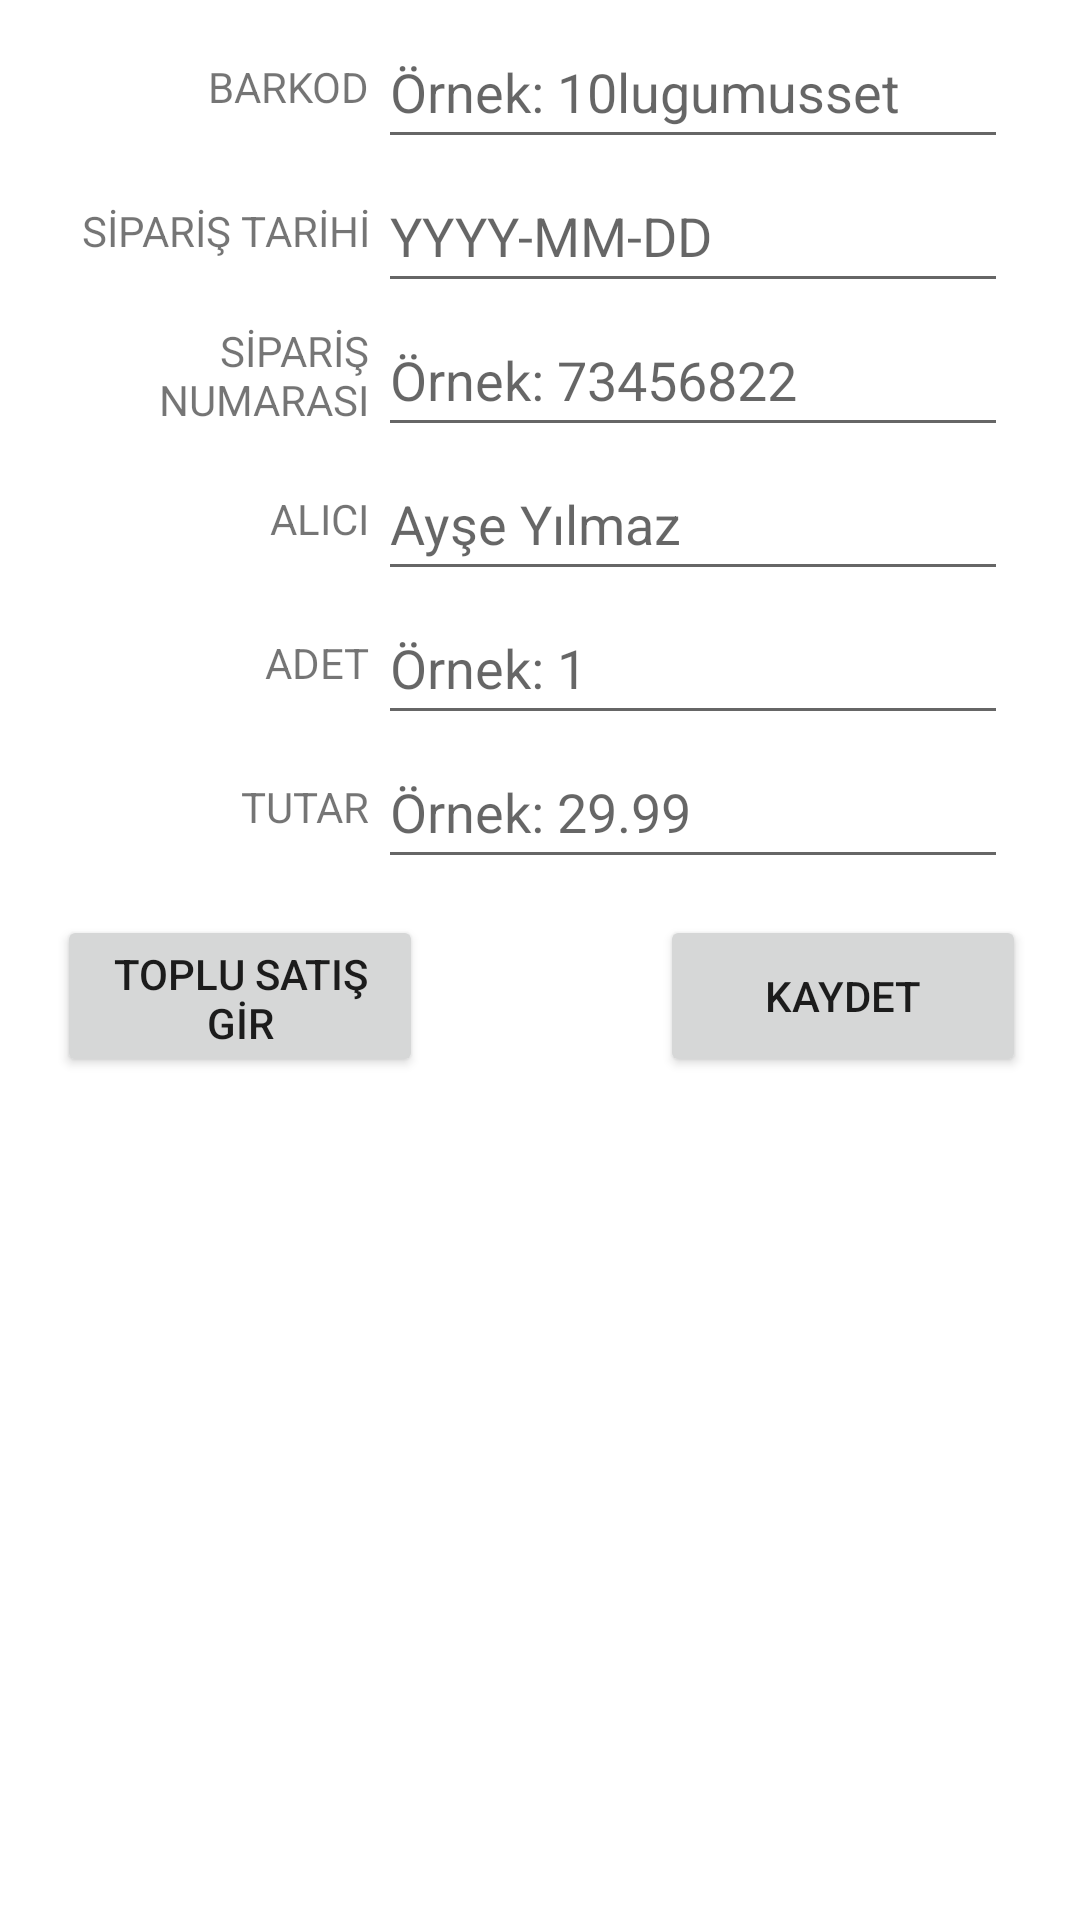

Android layout source for this screen:
<!-- AndroidManifest.xml: application theme Theme.Profitability_Proje_2 -->
<!-- res/layout/activity_orders.xml -->
<?xml version="1.0" encoding="utf-8"?>
<androidx.constraintlayout.widget.ConstraintLayout
    xmlns:android="http://schemas.android.com/apk/res/android"
    xmlns:app="http://schemas.android.com/apk/res-auto"
    xmlns:tools="http://schemas.android.com/tools"
    android:layout_width="match_parent"
    android:layout_height="match_parent"
    tools:context=".OrdersActivity">

    <TextView
        android:id="@+id/textView13"
        android:layout_width="120dp"
        android:layout_height="48dp"
        android:layout_marginTop="5dp"
        android:gravity="center|right"
        android:text="BARKOD"
        app:layout_constraintEnd_toStartOf="@+id/barkodSiparis"
        app:layout_constraintStart_toStartOf="parent"
        app:layout_constraintTop_toTopOf="parent" />

    <TextView
        android:id="@+id/textView14"
        android:layout_width="120dp"
        android:layout_height="48dp"

        android:gravity="center|right"
        android:text="SİPARİŞ TARİHİ"
        app:layout_constraintEnd_toStartOf="@+id/tarihSiparis"
        app:layout_constraintStart_toStartOf="parent"
        app:layout_constraintTop_toBottomOf="@+id/textView13" />

    <TextView
        android:id="@+id/textView15"
        android:layout_width="120dp"
        android:layout_height="48dp"

        android:gravity="center|right"
        android:text="SİPARİŞ NUMARASI"
        app:layout_constraintEnd_toStartOf="@+id/numaraSiparis"
        app:layout_constraintStart_toStartOf="parent"
        app:layout_constraintTop_toBottomOf="@+id/textView14" />

    <TextView
        android:id="@+id/textView16"
        android:layout_width="120dp"
        android:layout_height="48dp"
        android:gravity="center|right"
        android:text="ALICI"
        app:layout_constraintEnd_toStartOf="@+id/aliciSiparis"
        app:layout_constraintStart_toStartOf="parent"
        app:layout_constraintTop_toBottomOf="@+id/textView15" />

    <TextView
        android:id="@+id/textView17"
        android:layout_width="120dp"
        android:layout_height="48dp"
        android:gravity="center|right"
        android:text="ADET"
        app:layout_constraintEnd_toStartOf="@+id/adetSiparis"
        app:layout_constraintStart_toStartOf="parent"
        app:layout_constraintTop_toBottomOf="@+id/textView16" />

    <TextView
        android:id="@+id/textView18"
        android:layout_width="120dp"
        android:layout_height="48dp"
        android:gravity="center|right"
        android:text="TUTAR"
        app:layout_constraintEnd_toStartOf="@+id/tutarSiparis"
        app:layout_constraintStart_toStartOf="parent"
        app:layout_constraintTop_toBottomOf="@+id/textView17" />

    <EditText
        android:id="@+id/barkodSiparis"
        android:layout_width="wrap_content"
        android:layout_height="wrap_content"
        android:layout_marginTop="5dp"
        android:layout_marginEnd="24dp"
        android:ems="10"
        android:hint="Örnek: 10lugumusset"
        android:inputType="textPersonName"
        android:minHeight="48dp"
        app:layout_constraintEnd_toEndOf="parent"
        app:layout_constraintTop_toTopOf="parent" />

    <EditText
        android:id="@+id/adetSiparis"
        android:layout_width="wrap_content"
        android:layout_height="wrap_content"
        android:layout_marginEnd="24dp"
        android:ems="10"
        android:hint="Örnek: 1"
        android:inputType="textPersonName"
        android:minHeight="48dp"
        app:layout_constraintEnd_toEndOf="parent"
        app:layout_constraintTop_toBottomOf="@+id/aliciSiparis" />

    <EditText
        android:id="@+id/numaraSiparis"
        android:layout_width="wrap_content"
        android:layout_height="wrap_content"
        android:layout_marginEnd="24dp"
        android:ems="10"
        android:hint="Örnek: 73456822"
        android:inputType="textPersonName"
        android:minHeight="48dp"
        app:layout_constraintEnd_toEndOf="parent"
        app:layout_constraintTop_toBottomOf="@+id/tarihSiparis" />

    <EditText
        android:id="@+id/aliciSiparis"
        android:layout_width="wrap_content"
        android:layout_height="wrap_content"
        android:layout_marginEnd="24dp"
        android:ems="10"
        android:hint="Ayşe Yılmaz"
        android:inputType="textPersonName"
        android:minHeight="48dp"
        app:layout_constraintEnd_toEndOf="parent"
        app:layout_constraintTop_toBottomOf="@+id/numaraSiparis" />

    <EditText
        android:id="@+id/tutarSiparis"
        android:layout_width="wrap_content"
        android:layout_height="wrap_content"
        android:layout_marginEnd="24dp"
        android:ems="10"
        android:hint="Örnek: 29.99"
        android:inputType="textPersonName"
        android:minHeight="48dp"
        app:layout_constraintEnd_toEndOf="parent"
        app:layout_constraintTop_toBottomOf="@+id/adetSiparis" />

    <EditText
        android:id="@+id/tarihSiparis"
        android:layout_width="wrap_content"
        android:layout_height="wrap_content"
        android:layout_marginEnd="24dp"
        android:ems="10"
        android:hint="YYYY-MM-DD"
        android:inputType="datetime"
        android:minHeight="48dp"
        app:layout_constraintEnd_toEndOf="parent"
        app:layout_constraintTop_toBottomOf="@+id/barkodSiparis"
        tools:ignore="SpeakableTextPresentCheck" />

    <Button
        android:id="@+id/siparisKaydetButton"
        android:layout_width="122dp"
        android:layout_height="54dp"
        android:layout_marginTop="12dp"
        android:onClick="kaydet"
        android:text="KAYDET"
        app:layout_constraintEnd_toEndOf="parent"
        app:layout_constraintHorizontal_bias="0.838"
        app:layout_constraintStart_toStartOf="@+id/tutarSiparis"
        app:layout_constraintTop_toBottomOf="@+id/tutarSiparis" />

    <Button
        android:id="@+id/toplusatisButon"
        android:layout_width="122dp"
        android:layout_height="54dp"
        android:layout_marginTop="12dp"
        android:onClick="topluSatisGir"
        android:text="TOPLU SATIŞ GİR"
        app:layout_constraintBottom_toBottomOf="parent"
        app:layout_constraintEnd_toStartOf="@+id/siparisKaydetButton"
        app:layout_constraintHorizontal_bias="0.193"
        app:layout_constraintStart_toStartOf="parent"
        app:layout_constraintTop_toBottomOf="@+id/textView18"
        app:layout_constraintVertical_bias="0.0" />
</androidx.constraintlayout.widget.ConstraintLayout>
<!-- resources referenced by this layout -->
<resources>
  <style name="Theme.Profitability_Proje_2" parent="Theme.MaterialComponents.DayNight.DarkActionBar">
          
          <item name="colorPrimary">@color/purple_500</item>
          <item name="colorPrimaryVariant">@color/purple_700</item>
          <item name="colorOnPrimary">@color/white</item>
          
          <item name="colorSecondary">@color/teal_200</item>
          <item name="colorSecondaryVariant">@color/teal_700</item>
          <item name="colorOnSecondary">@color/black</item>
          
          <item name="android:statusBarColor" tools:targetApi="l">?attr/colorPrimaryVariant</item>
          
      </style>
  <!-- not gathered from this repository: default colours our renderer supplied (Android Studio template values) -->
  <color name="purple_500">#FF6200EE</color>
  <color name="purple_700">#FF3700B3</color>
  <color name="teal_200">#FF03DAC5</color>
  <color name="teal_700">#FF018786</color>
  <color name="black">#FF000000</color>
  <color name="white">#FFFFFFFF</color>
</resources>
